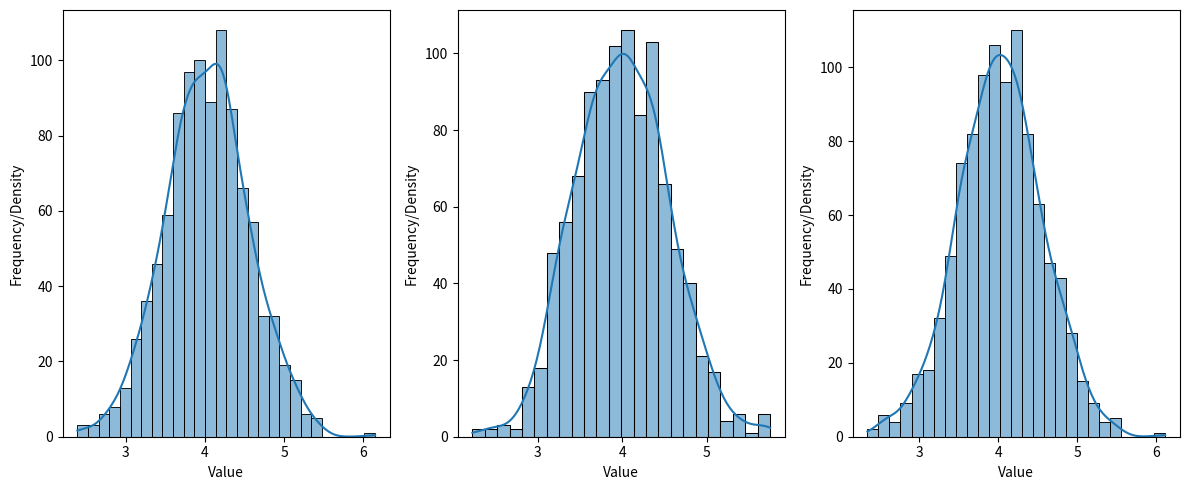

The script that saved this image:
import os
import numpy as np
import matplotlib as mpl
mpl.rcParams['savefig.directory']=os.getcwd()
import matplotlib.pyplot as plt
import seaborn as sns
np.random.seed(42)  # You can use any integer as the seed
mean = 4.0
variance = 0.3
std_dev = np.sqrt(variance)
num_samples = 1000  # You can change the number of random samples
num_variables = 3 # Number of variables
# Generate random numbers from the Gaussian distribution
samples = np.sort(np.random.normal(loc=mean, scale=std_dev, size=(num_samples,num_variables)),axis=0)

print(samples[:10,:num_variables]) # Print the first 10 samples
ofile = open('tairan_distribution.dat','w')
fig = plt.figure('Random',figsize=(12,5))
x=np.arange(1,num_samples+1)
for i in range(3):
    plt.subplot(1, num_variables, i+1)
    plt.xlabel('Value')
    plt.ylabel('Frequency/Density')
    ofile.write('$FUNCTION TABLE FID = %i\n' %(i+1))
    np.savetxt(ofile, np.c_[samples[:,i],x],fmt='%.8e : %.8e')
    ofile.write('!\n')
    sns.histplot(samples[:,i], kde=True) # Histogram with Kernel Density Estimate
ofile.close()
plt.tight_layout()
plt.savefig('tairan_random',dpi=80)
